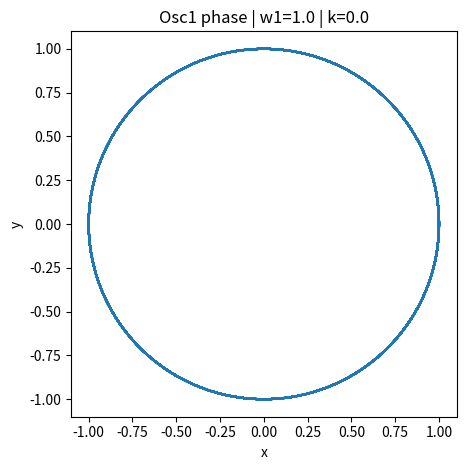
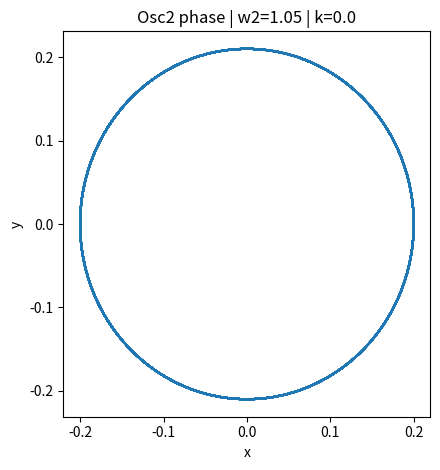
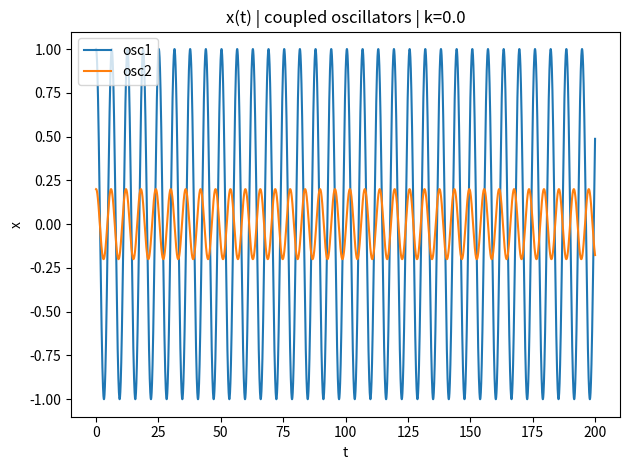
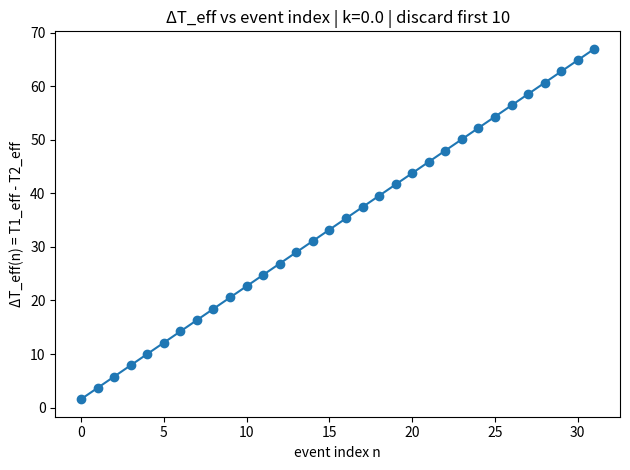

These charts were generated, in order, by the following Python code:
#!/usr/bin/env python3
# -*- coding: utf-8 -*-
"""

python exp_C_coupling.py --sweep --klist "0,0.01,0.05,0.1,0.2,0.5,1.0" --outdir out_expC_sweep

EXP C — Interaction → effective integrability (dispersion reduction)

Two coupled oscillators with a metronomic one-form (MOF) defining effective time:
  dT_i/dt = 1 + eps * a(x_i, y_i),  a>=0

We do NOT modify the ODE by MOF; MOF is an effective-time reading along trajectories.

Dynamics (coupled harmonic oscillators with optional detuning):
  x1' = y1
  y1' = -w1^2 x1 - k (x1 - x2)
  x2' = y2
  y2' = -w2^2 x2 - k (x2 - x1)

Measure:
- Define events using a Poincaré section: upward crossings of x=0 with y>0.
- Record event indices n and corresponding effective times T1_eff(n), T2_eff(n)
- Compute ΔT_eff(n) = T1_eff(n) - T2_eff(n)
- Compute dispersion std(ΔT_eff) after discarding transient events.

Expected outcome:
- As coupling k increases, dispersion std(ΔT_eff) decreases (effective integrability / coherence).

Outputs:
- For each k: plots + CSV
- If sweeping k: summary CSV + plot std vs k

Dependencies: numpy, matplotlib
"""

from __future__ import annotations

import argparse
import csv
import os
from dataclasses import dataclass
from typing import Tuple, Dict, List

import numpy as np
import matplotlib.pyplot as plt


# -----------------------------
# RK4 integrator
# -----------------------------

def rk4_integrate(rhs, z0: np.ndarray, t: np.ndarray, rhs_args: tuple) -> np.ndarray:
    t = np.asarray(t, dtype=float)
    z0 = np.asarray(z0, dtype=float)

    dt = t[1] - t[0]
    if not np.allclose(np.diff(t), dt):
        raise ValueError("t grid must be evenly spaced for RK4.")

    Z = np.zeros((t.size, z0.size), dtype=float)
    Z[0] = z0

    for i in range(t.size - 1):
        ti = t[i]
        zi = Z[i]

        k1 = rhs(ti, zi, *rhs_args)
        k2 = rhs(ti + 0.5*dt, zi + 0.5*dt*k1, *rhs_args)
        k3 = rhs(ti + 0.5*dt, zi + 0.5*dt*k2, *rhs_args)
        k4 = rhs(ti + dt, zi + dt*k3, *rhs_args)

        Z[i+1] = zi + (dt/6.0)*(k1 + 2*k2 + 2*k3 + k4)

    return Z


# -----------------------------
# Coupled oscillators
# -----------------------------

def rhs_coupled_osc(t: float, z: np.ndarray, w1: float, w2: float, k: float) -> np.ndarray:
    x1, y1, x2, y2 = z
    dx1 = y1
    dy1 = -(w1**2)*x1 - k*(x1 - x2)
    dx2 = y2
    dy2 = -(w2**2)*x2 - k*(x2 - x1)
    return np.array([dx1, dy1, dx2, dy2], dtype=float)


# -----------------------------
# MOF tempo
# -----------------------------

@dataclass(frozen=True)
class MOFTempo:
    eps: float = 0.3
    kind: str = "radius"  # "radius" or "energy"

    def a(self, x: np.ndarray, y: np.ndarray, omega: float = 1.0) -> np.ndarray:
        x = np.asarray(x, dtype=float)
        y = np.asarray(y, dtype=float)
        if self.kind == "radius":
            return x**2 + y**2
        elif self.kind == "energy":
            return 0.5*(y**2 + (omega**2)*x**2)
        else:
            raise ValueError(f"Unknown a(x,y) kind: {self.kind}")

    def tempo(self, x: np.ndarray, y: np.ndarray, omega: float = 1.0) -> np.ndarray:
        return 1.0 + self.eps * self.a(x, y, omega=omega)

    def teff(self, t: np.ndarray, x: np.ndarray, y: np.ndarray, omega: float = 1.0) -> np.ndarray:
        t = np.asarray(t, dtype=float)
        dt = t[1] - t[0]
        if not np.allclose(np.diff(t), dt):
            raise ValueError("t must be evenly spaced for T_eff computation.")
        tempo = self.tempo(x, y, omega=omega)
        T = np.zeros_like(t)
        T[1:] = np.cumsum(0.5*(tempo[1:] + tempo[:-1]) * dt)
        return T


# -----------------------------
# Event detection (Poincaré section)
# -----------------------------

def upward_zero_crossings(t: np.ndarray, x: np.ndarray, y: np.ndarray, Teff: np.ndarray) -> Tuple[np.ndarray, np.ndarray]:
    """
    Detect events where x crosses 0 upward (x_i <= 0 < x_{i+1}) and y_i > 0.
    We linearly interpolate event time and Teff at the crossing.
    Returns: t_events, Teff_events
    """
    t = np.asarray(t, dtype=float)
    x = np.asarray(x, dtype=float)
    y = np.asarray(y, dtype=float)
    Teff = np.asarray(Teff, dtype=float)

    idx = np.where((x[:-1] <= 0.0) & (x[1:] > 0.0) & (y[:-1] > 0.0))[0]
    if idx.size == 0:
        return np.array([], dtype=float), np.array([], dtype=float)

    t_ev = []
    T_ev = []
    for i in idx:
        # linear interpolation fraction for x=0
        denom = (x[i+1] - x[i])
        if denom == 0.0:
            continue
        alpha = (0.0 - x[i]) / denom
        alpha = float(np.clip(alpha, 0.0, 1.0))

        t0 = t[i] + alpha * (t[i+1] - t[i])
        T0 = Teff[i] + alpha * (Teff[i+1] - Teff[i])

        t_ev.append(t0)
        T_ev.append(T0)

    return np.array(t_ev, dtype=float), np.array(T_ev, dtype=float)


# -----------------------------
# Plotting
# -----------------------------

def ensure_outdir(outdir: str) -> str:
    os.makedirs(outdir, exist_ok=True)
    return outdir

def save_plot_xy(x: np.ndarray, y: np.ndarray, title: str, outpath: str) -> None:
    plt.figure()
    plt.plot(x, y)
    plt.gca().set_aspect("equal", adjustable="box")
    plt.xlabel("x")
    plt.ylabel("y")
    plt.title(title)
    plt.tight_layout()
    plt.savefig(outpath, dpi=180)
    plt.close()

def save_plot_timeseries(t: np.ndarray, a: np.ndarray, b: np.ndarray, title: str, ylabel: str, outpath: str) -> None:
    plt.figure()
    plt.plot(t, a, label="osc1")
    plt.plot(t, b, label="osc2")
    plt.xlabel("t")
    plt.ylabel(ylabel)
    plt.title(title)
    plt.legend()
    plt.tight_layout()
    plt.savefig(outpath, dpi=180)
    plt.close()

def save_plot_delta(n: np.ndarray, dT: np.ndarray, title: str, outpath: str) -> None:
    plt.figure()
    plt.plot(n, dT, marker="o")
    plt.xlabel("event index n")
    plt.ylabel("ΔT_eff(n) = T1_eff - T2_eff")
    plt.title(title)
    plt.tight_layout()
    plt.savefig(outpath, dpi=180)
    plt.close()

def save_plot_std_vs_k(ks: np.ndarray, stds: np.ndarray, title: str, outpath: str) -> None:
    plt.figure()
    plt.plot(ks, stds, marker="o")
    plt.xlabel("coupling k")
    plt.ylabel("std(ΔT_eff) after transient")
    plt.title(title)
    plt.tight_layout()
    plt.savefig(outpath, dpi=180)
    plt.close()


# -----------------------------
# CSV helpers
# -----------------------------

def write_csv(path: str, header: List[str], rows: np.ndarray) -> None:
    with open(path, "w", newline="", encoding="utf-8") as f:
        w = csv.writer(f)
        w.writerow(header)
        for r in rows:
            w.writerow([float(v) for v in r])


# -----------------------------
# Run a single k
# -----------------------------

def run_one_k(args, outdir: str, k: float) -> Dict[str, float]:
    t = np.linspace(0.0, args.tmax, args.nsteps, endpoint=True)

    w1 = args.w1
    w2 = args.w2

    z0 = np.array([args.x10, args.y10, args.x20, args.y20], dtype=float)
    Z = rk4_integrate(rhs_coupled_osc, z0=z0, t=t, rhs_args=(w1, w2, k))

    x1, y1, x2, y2 = Z[:, 0], Z[:, 1], Z[:, 2], Z[:, 3]

    mof = MOFTempo(eps=args.eps, kind=args.akind)
    T1 = mof.teff(t, x1, y1, omega=w1)
    T2 = mof.teff(t, x2, y2, omega=w2)

    # Events
    t1_ev, T1_ev = upward_zero_crossings(t, x1, y1, T1)
    t2_ev, T2_ev = upward_zero_crossings(t, x2, y2, T2)

    ne = int(min(t1_ev.size, t2_ev.size))
    if ne == 0:
        raise RuntimeError("No events detected. Increase tmax or adjust initial conditions.")

    # Align by event index (simple & robust for near-periodic regimes)
    T1_ev = T1_ev[:ne]
    T2_ev = T2_ev[:ne]
    dT = T1_ev - T2_ev

    # Discard transient events
    n0 = min(args.ntrans, ne)
    dT_ss = dT[n0:] if ne > n0 else np.array([], dtype=float)

    std_dt = float(np.std(dT_ss)) if dT_ss.size > 1 else float("nan")
    mean_dt = float(np.mean(dT_ss)) if dT_ss.size > 0 else float("nan")

    # Outputs
    kout = ensure_outdir(os.path.join(outdir, f"k_{k:.6g}".replace(".", "p")))
    # Phase plots
    save_plot_xy(x1, y1, f"Osc1 phase | w1={w1} | k={k}", os.path.join(kout, "phase_osc1.png"))
    save_plot_xy(x2, y2, f"Osc2 phase | w2={w2} | k={k}", os.path.join(kout, "phase_osc2.png"))

    # Time series x(t)
    save_plot_timeseries(t, x1, x2, f"x(t) | coupled oscillators | k={k}", "x", os.path.join(kout, "x_timeseries.png"))

    # ΔT_eff across events
    n = np.arange(ne, dtype=int)
    save_plot_delta(n, dT, f"ΔT_eff vs event index | k={k} | discard first {n0}", os.path.join(kout, "deltaTeff_events.png"))

    # CSV exports (dense timeseries + event series)
    write_csv(os.path.join(kout, "timeseries.csv"),
              ["t", "x1", "y1", "T1_eff", "x2", "y2", "T2_eff"],
              np.column_stack([t, x1, y1, T1, x2, y2, T2]))

    write_csv(os.path.join(kout, "events.csv"),
              ["n", "T1_eff_event", "T2_eff_event", "delta_Teff"],
              np.column_stack([n, T1_ev, T2_ev, dT]))

    return {
        "k": float(k),
        "w1": float(w1),
        "w2": float(w2),
        "eps": float(args.eps),
        "akind": str(args.akind),
        "n_events": float(ne),
        "n_transient_discarded": float(n0),
        "std_delta_Teff": std_dt,
        "mean_delta_Teff": mean_dt,
        "outdir_k": kout,
    }


# -----------------------------
# Main
# -----------------------------

def main() -> None:
    p = argparse.ArgumentParser(description="EXP C — Coupling reduces MOF-induced timing dispersion (effective integrability).")

    # Simulation grid
    p.add_argument("--tmax", type=float, default=200.0, help="Integration horizon.")
    p.add_argument("--nsteps", type=int, default=20001, help="Number of time steps (evenly spaced).")

    # Oscillator params
    p.add_argument("--w1", type=float, default=1.0, help="Oscillator 1 frequency w1.")
    p.add_argument("--w2", type=float, default=1.05, help="Oscillator 2 frequency w2 (detuning helps show effect).")

    # Coupling
    p.add_argument("--k", type=float, default=0.0, help="Coupling strength k (single run if --sweep not set).")
    p.add_argument("--sweep", action="store_true", help="Sweep k over a list (see --klist).")
    p.add_argument("--klist", type=str, default="0,0.01,0.05,0.1,0.2,0.5,1.0",
                   help="Comma-separated list of k values for sweep.")

    # Initial conditions
    p.add_argument("--x10", type=float, default=1.0, help="Initial x1.")
    p.add_argument("--y10", type=float, default=0.0, help="Initial y1.")
    p.add_argument("--x20", type=float, default=0.2, help="Initial x2.")
    p.add_argument("--y20", type=float, default=0.0, help="Initial y2.")

    # MOF
    p.add_argument("--eps", type=float, default=0.3, help="MOF strength eps (tempo = 1 + eps*a).")
    p.add_argument("--akind", choices=["radius", "energy"], default="radius", help="a(x,y) choice for tempo modulation.")

    # Event/transient handling
    p.add_argument("--ntrans", type=int, default=10, help="Number of initial events to discard as transient.")

    # Output
    p.add_argument("--outdir", type=str, default="out_expC", help="Output directory.")

    #args = p.parse ( )  # <-- safeguard against accidental typo? No.
    # Fix: correct call:
    # args = p.parse_args()
    args = p.parse_args()

    outdir = ensure_outdir(args.outdir)

    summaries: List[Dict[str, float]] = []

    if args.sweep:
        ks = [float(x.strip()) for x in args.klist.split(",") if x.strip() != ""]
    else:
        ks = [float(args.k)]

    for k in ks:
        res = run_one_k(args, outdir, k)
        summaries.append(res)

    # Write global summary
    sum_csv = os.path.join(outdir, "summary.csv")
    # Union of keys (robust)
    all_keys = sorted(set().union(*[set(s.keys()) for s in summaries]))
    with open(sum_csv, "w", newline="", encoding="utf-8") as f:
        w = csv.DictWriter(f, fieldnames=all_keys)
        w.writeheader()
        for s in summaries:
            w.writerow(s)

    # If sweeping, produce std vs k plot
    if args.sweep:
        ks_arr = np.array([s["k"] for s in summaries], dtype=float)
        std_arr = np.array([s["std_delta_Teff"] for s in summaries], dtype=float)
        save_plot_std_vs_k(ks_arr, std_arr,
                           title=f"Dispersion reduction vs coupling | eps={args.eps}, a={args.akind}, w1={args.w1}, w2={args.w2}",
                           outpath=os.path.join(outdir, "std_deltaTeff_vs_k.png"))

    print("\n=== EXP C — Summary ===")
    for s in summaries:
        print(f"- k={s['k']:.6g}  std(ΔT_eff)={s['std_delta_Teff']:.6g}  mean(ΔT_eff)={s['mean_delta_Teff']:.6g}  events={int(s['n_events'])}")
    print(f"\nSaved outputs in: {os.path.abspath(outdir)}")
    print(f"Summary CSV: {os.path.abspath(sum_csv)}\n")


if __name__ == "__main__":
    main()
